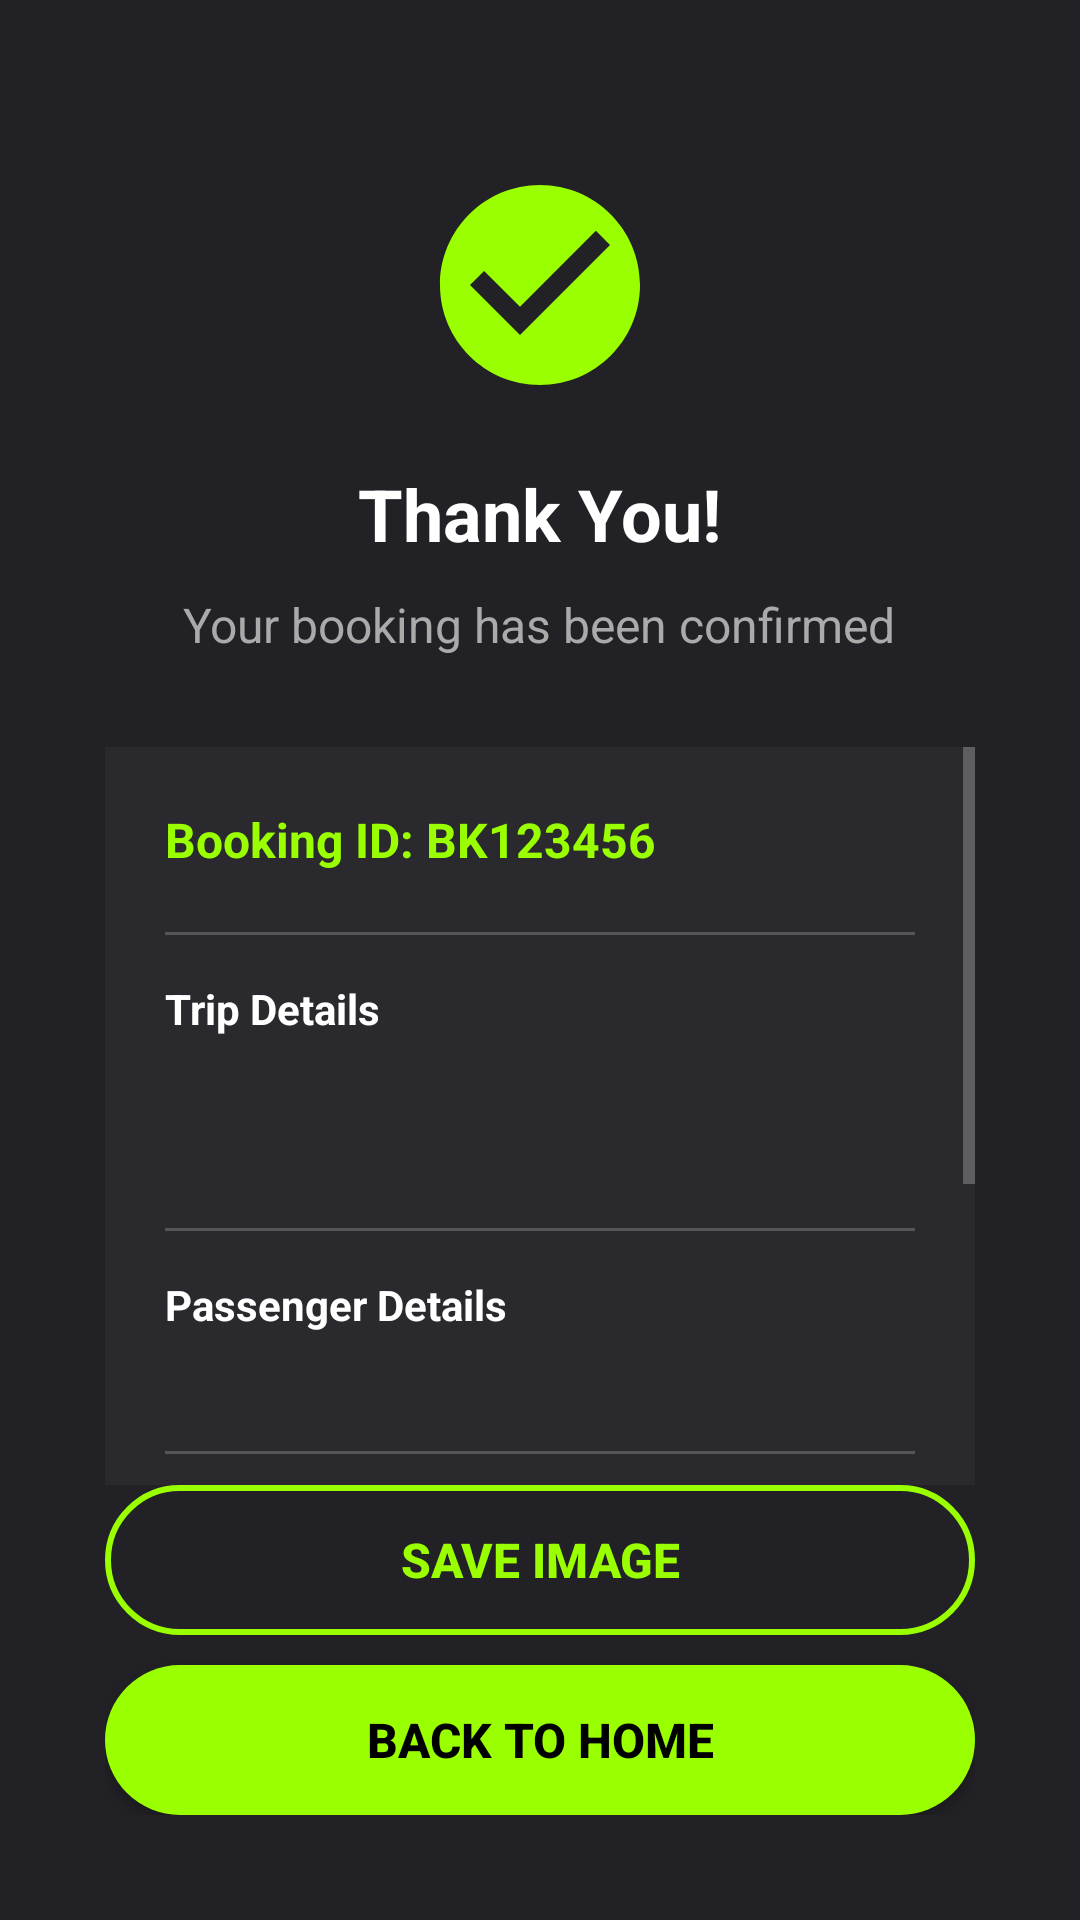

Layout XML and referenced resources for this Android screen:
<!-- AndroidManifest.xml: application theme Theme.MobileDesignFinalTerm -->
<!-- res/layout/activity_thank_you.xml -->
<?xml version="1.0" encoding="utf-8"?>
<LinearLayout xmlns:android="http://schemas.android.com/apk/res/android"
    android:layout_width="match_parent"
    android:layout_height="match_parent"
    android:orientation="vertical"
    android:background="@color/background_primary"
    android:padding="35dp">

    
    <LinearLayout
        android:layout_width="match_parent"
        android:layout_height="wrap_content"
        android:orientation="vertical"
        android:gravity="center"
        android:layout_marginTop="20dp"
        android:layout_marginBottom="30dp">

        <ImageView
            android:layout_width="80dp"
            android:layout_height="80dp"
            android:src="@drawable/ic_check_circle"
            android:layout_marginBottom="20dp" />

        <TextView
            android:layout_width="wrap_content"
            android:layout_height="wrap_content"
            android:text="Thank You!"
            android:textColor="#FFFFFF"
            android:textSize="24sp"
            android:textStyle="bold"
            android:layout_marginBottom="10dp" />

        <TextView
            android:layout_width="wrap_content"
            android:layout_height="wrap_content"
            android:text="Your booking has been confirmed"
            android:textColor="#AAAAAA"
            android:textSize="16sp"
            android:gravity="center" />
    </LinearLayout>

    <ScrollView
        android:layout_width="match_parent"
        android:layout_height="0dp"
        android:layout_weight="1">

        <LinearLayout
            android:layout_width="match_parent"
            android:layout_height="wrap_content"
            android:orientation="vertical">

            

            
            <LinearLayout
                android:layout_width="match_parent"
                android:layout_height="wrap_content"
                android:layout_marginBottom="10dp"
                android:background="@color/background_secondary"
                android:orientation="vertical"
                android:padding="20dp">

                
                <TextView
                    android:id="@+id/tv_booking_id"
                    android:layout_width="wrap_content"
                    android:layout_height="wrap_content"
                    android:layout_marginBottom="20dp"
                    android:text="Booking ID: BK123456"
                    android:textColor="#9AFF00"
                    android:textSize="16sp"
                    android:textStyle="bold" />

                
                <View
                    android:layout_width="match_parent"
                    android:layout_height="1dp"
                    android:layout_marginBottom="15dp"
                    android:background="#555555" />

                
                <TextView
                    android:layout_width="wrap_content"
                    android:layout_height="wrap_content"
                    android:layout_marginBottom="8dp"
                    android:text="Trip Details"
                    android:textColor="#FFFFFF"
                    android:textSize="14sp"
                    android:textStyle="bold" />

                <TextView
                    android:id="@+id/tv_pickup_details"
                    android:layout_width="wrap_content"
                    android:layout_height="wrap_content"
                    android:layout_marginBottom="8dp"
                    android:textColor="#CCCCCC"
                    android:textSize="12sp" />

                <TextView
                    android:id="@+id/tv_dropoff_details"
                    android:layout_width="wrap_content"
                    android:layout_height="wrap_content"
                    android:layout_marginBottom="15dp"
                    android:textColor="#CCCCCC"
                    android:textSize="12sp" />

                
                <View
                    android:layout_width="match_parent"
                    android:layout_height="1dp"
                    android:layout_marginBottom="15dp"
                    android:background="#555555" />

                
                <TextView
                    android:layout_width="wrap_content"
                    android:layout_height="wrap_content"
                    android:layout_marginBottom="8dp"
                    android:text="Passenger Details"
                    android:textColor="#FFFFFF"
                    android:textSize="14sp"
                    android:textStyle="bold" />

                <TextView
                    android:id="@+id/tv_user_details"
                    android:layout_width="wrap_content"
                    android:layout_height="wrap_content"
                    android:layout_marginBottom="15dp"
                    android:textColor="#CCCCCC"
                    android:textSize="12sp" />

                
                <View
                    android:layout_width="match_parent"
                    android:layout_height="1dp"
                    android:layout_marginBottom="15dp"
                    android:background="#555555" />

                
                <TextView
                    android:id="@+id/tv_payment_details"
                    android:layout_width="wrap_content"
                    android:layout_height="wrap_content"
                    android:layout_marginBottom="15dp"
                    android:textColor="#CCCCCC"
                    android:textSize="12sp" />

                
                <LinearLayout
                    android:layout_width="match_parent"
                    android:layout_height="wrap_content"
                    android:orientation="horizontal">

                    <TextView
                        android:layout_width="0dp"
                        android:layout_height="wrap_content"
                        android:layout_weight="1"
                        android:text="Total Amount:"
                        android:textColor="#FFFFFF"
                        android:textSize="16sp"
                        android:textStyle="bold" />

                    <TextView
                        android:id="@+id/tv_total_amount"
                        android:layout_width="wrap_content"
                        android:layout_height="wrap_content"
                        android:text="$80.00"
                        android:textColor="#9AFF00"
                        android:textSize="16sp"
                        android:textStyle="bold" />
                </LinearLayout>
            </LinearLayout>

            <TextView
                android:layout_width="match_parent"
                android:layout_height="wrap_content"
                android:text="Please save this ticket for your records. A confirmation email has been sent to your registered email address."
                android:textColor="#AAAAAA"
                android:textSize="14sp"
                android:gravity="center"
                android:layout_marginBottom="30dp" />

        </LinearLayout>
    </ScrollView>

    
    <LinearLayout
        android:layout_width="match_parent"
        android:layout_height="wrap_content"
        android:orientation="vertical">

        <Button
            android:id="@+id/btn_save_image"
            android:layout_width="match_parent"
            android:layout_height="50dp"
            android:background="@drawable/button_secondary_background"
            android:text="Save Image"
            android:textColor="#9AFF00"
            android:textSize="16sp"
            android:textStyle="bold"
            android:layout_marginBottom="10dp" />

        <Button
            android:id="@+id/btn_back_to_home"
            android:layout_width="match_parent"
            android:layout_height="50dp"
            android:background="@drawable/button_background"
            android:text="Back to Home"
            android:textColor="#000000"
            android:textSize="16sp"
            android:textStyle="bold" />
    </LinearLayout>

</LinearLayout>
<!-- resources referenced by this layout -->
<resources>
  <color name="background_primary">#222126</color>
  <color name="background_secondary">#2A2A2E</color>
  <!-- drawable button_background (drawable) -->
  <?xml version="1.0" encoding="utf-8"?>
  <shape xmlns:android="http://schemas.android.com/apk/res/android"
      android:shape="rectangle">
      <solid android:color="#9AFF00" />
      <corners android:radius="25dp" />
  </shape>
  <!-- drawable button_secondary_background (drawable) -->
  <?xml version="1.0" encoding="utf-8"?>
  <shape xmlns:android="http://schemas.android.com/apk/res/android"
      android:shape="rectangle">
      <solid android:color="@android:color/transparent" />
      <stroke
          android:width="2dp"
          android:color="#9AFF00" />
      <corners android:radius="25dp" />
  </shape>
  <!-- drawable ic_check_circle (drawable) -->
  <?xml version="1.0" encoding="utf-8"?>
  <vector xmlns:android="http://schemas.android.com/apk/res/android"
      android:width="24dp"
      android:height="24dp"
      android:viewportWidth="24"
      android:viewportHeight="24">
      <path
          android:fillColor="#9AFF00"
          android:pathData="M12,2C6.48,2 2,6.48 2,12s4.48,10 10,10 10,-4.48 10,-10S17.52,2 12,2zM10,17l-5,-5 1.41,-1.41L10,14.17l7.59,-7.59L19,8l-9,9z" />
  </vector>
  <style name="Theme.MobileDesignFinalTerm" parent="Theme.MaterialComponents.DayNight.NoActionBar">
          
          <item name="colorPrimary">@color/accent_green</item>
          <item name="colorPrimaryVariant">@color/accent_green_pressed</item>
          <item name="colorOnPrimary">@color/black</item>
  
          
          <item name="colorSecondary">@color/accent_green</item>
          <item name="colorSecondaryVariant">@color/accent_green_pressed</item>
          <item name="colorOnSecondary">@color/black</item>
  
          
          <item name="android:statusBarColor">@android:color/transparent</item>
          <item name="android:windowLightStatusBar">false</item>
  
          
          <item name="android:windowBackground">@color/background_dark</item>
  
          
          <item name="android:navigationBarColor">@color/background_dark</item>
  
          
          <item name="android:textColorPrimary">@color/white</item>
          <item name="android:textColorSecondary">@color/text_secondary</item>
  
          
          <item name="android:windowContentTransitions">false</item>
  
      </style>
  <color name="accent_green">#32D74B</color>
  <color name="accent_green_pressed">#28C940</color>
  <color name="black">#000000</color>
  <color name="background_dark">#1C1C1E</color>
  <color name="white">#FFFFFF</color>
  <color name="text_secondary">#8E8E93</color>
</resources>
